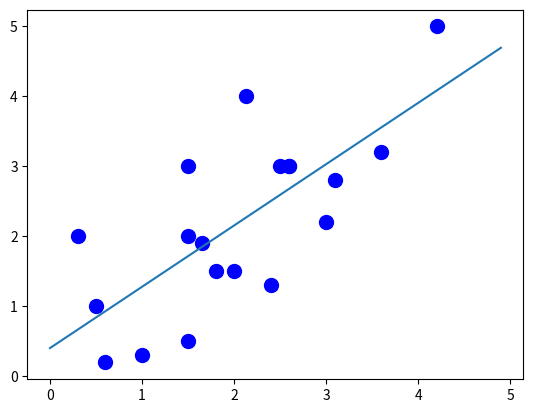

Write the Python code that produced this figure.
import numpy as np
import matplotlib.pyplot as plt


x_values = [1, 2, 3, 0.6, 3.6, 1.5, 3.1, 2.4, 1.8, 2.5, 2.6, 0.3, 1.5, 1.65, 2.6, 4.2, 1.5, 0.5, 2.13]
y_values = [0.3, 1.5, 2.2, 0.2, 3.2, 0.5, 2.8, 1.3, 1.5, 3, 3, 2.0, 2, 1.9, 3, 5, 3, 1, 4]

plt.scatter(x_values, y_values, s=100, color="blue")
m = 19
X0 = np.ones((m, 1))  # 为了对公式进行矩阵化，需要增加一个维度
X1 = np.array([x_values]).reshape(m, 1)
X = np.hstack((X0, X1))
y = np.array([y_values]).reshape(m, 1)
learnRate = 0.01


def gradient_function(X, theta, y):
    diff = np.dot(X, theta) - y
    return (1/m)*np.dot(X.T, diff)


def DesentProcess(X, y, rate):
    theta = np.array([1, 1]).reshape(2, 1)
    gradient = gradient_function(X, theta, y)
    while np.all(np.absolute(gradient) > 1e-5):
        theta = theta - rate*gradient
        gradient = gradient_function(X, theta, y)
    return theta


D = DesentProcess(X, y, learnRate)
x = np.arange(0, 5, 0.1)
z = D[0] + D[1] * x
plt.plot(x, z)
plt.show()
print(D)
